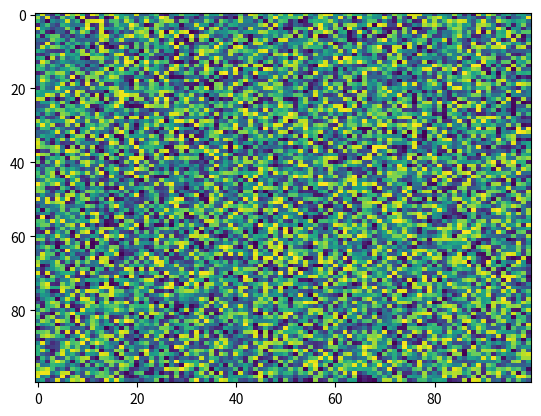

This figure's Python source:
import matplotlib.pyplot as plt
import numpy as np
X = np.random.rand(100, 100)
plt.imshow(X, 'viridis', aspect='auto', filterrad=4.0, norm=None, interpolation='nearest', vmax=None, alpha=None, extent=None, origin='upper', vmin=None, interpolation_stage=None)
